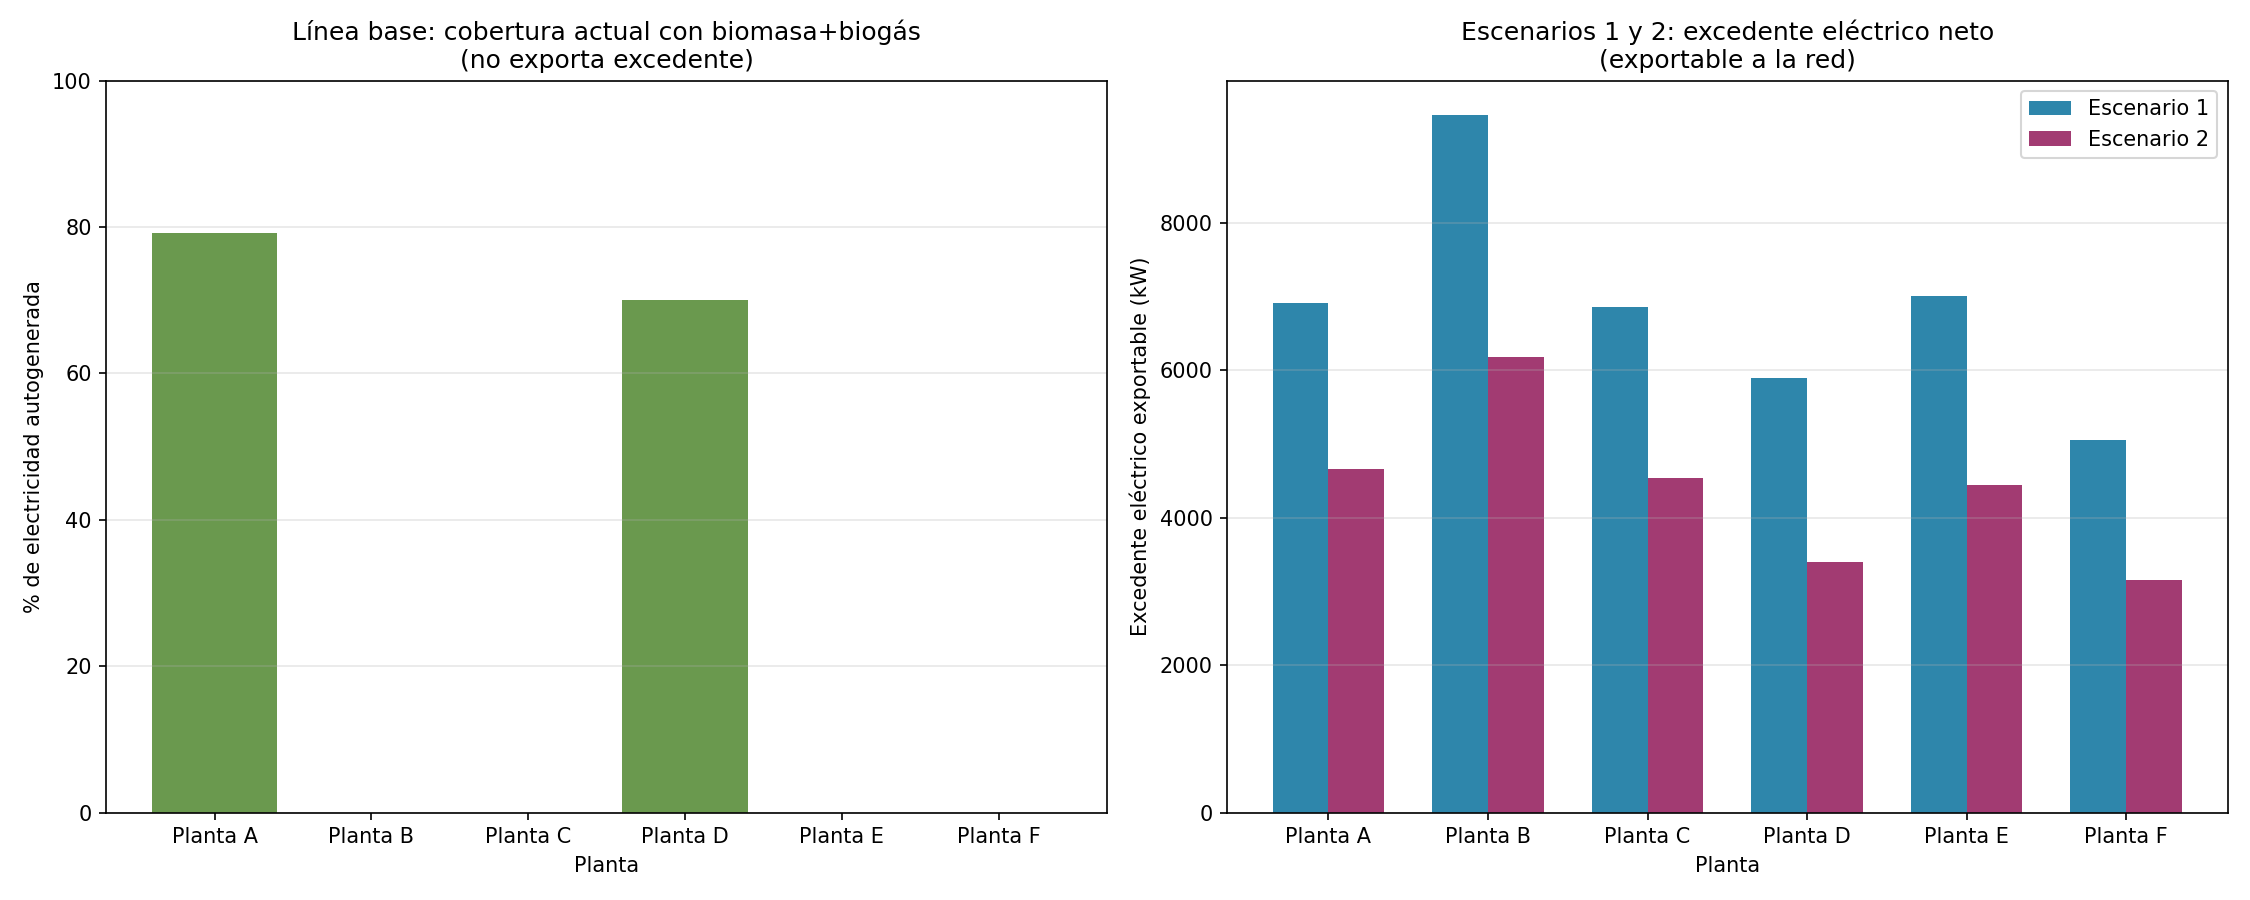

The table this chart was drawn from, first rows:
Planta, LB - % autogenerado (biomasa+biogás), Escenario 1 - Excedente (kW), Escenario 2 - Excedente (kW)
Planta A, 79.13, 6907, 4663
Planta B, 0.0, 9455, 6176
Planta C, 0.0, 6852, 4540
Planta D, 70, 5898, 3396
Planta E, 0.0, 7012, 4449
Planta F, 0.0, 5052, 3159
